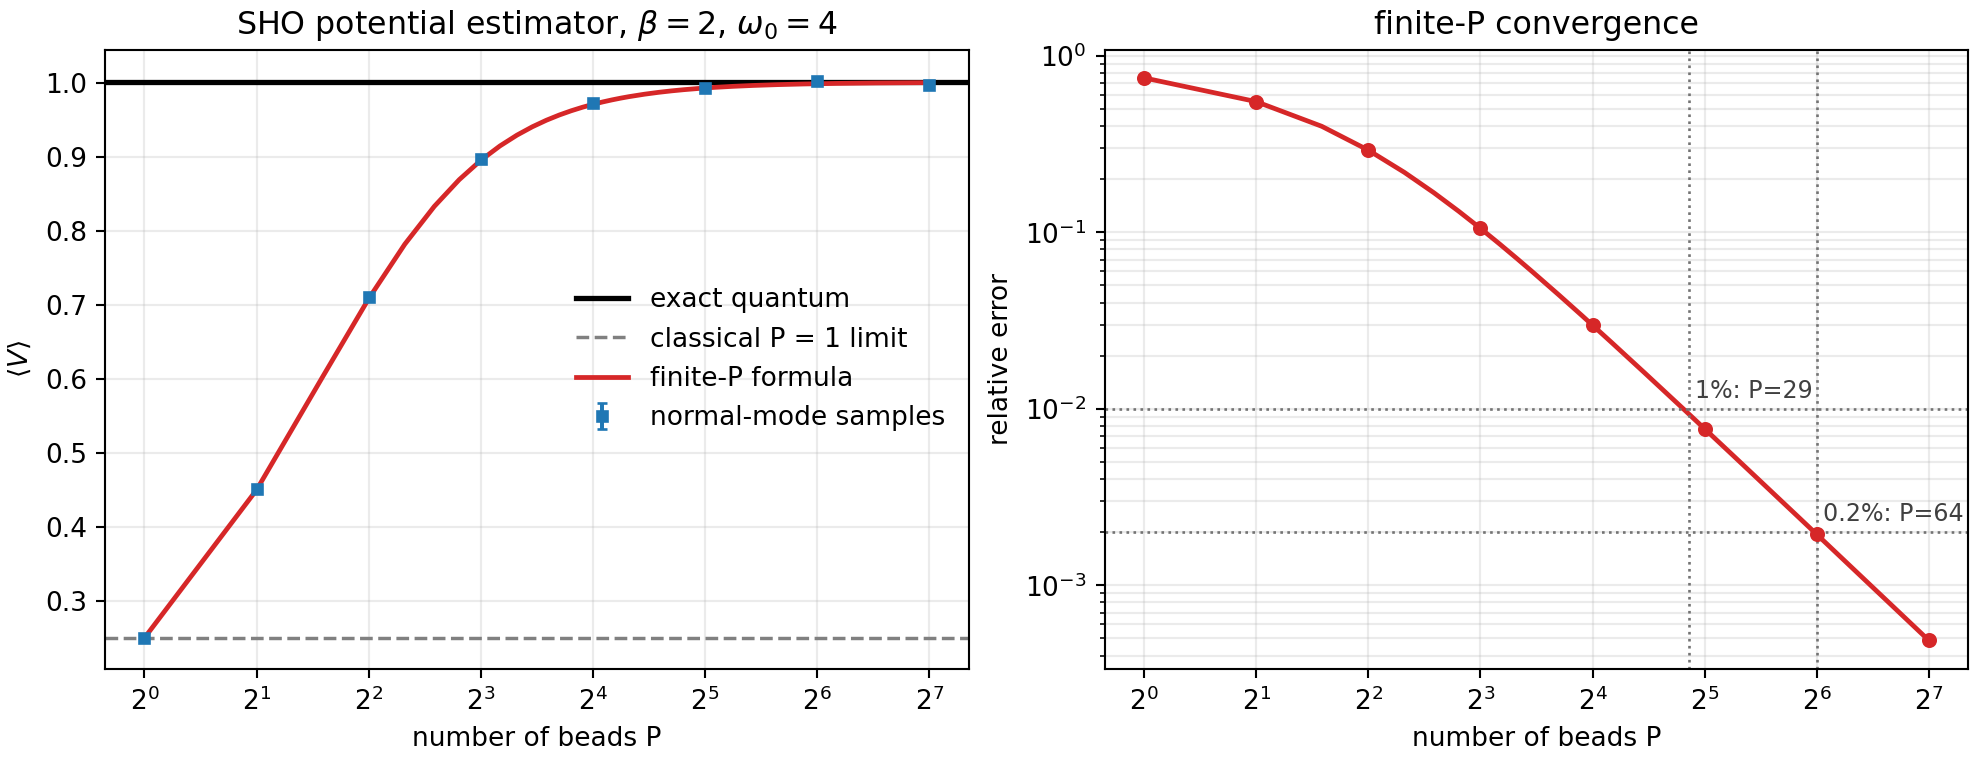

Data behind this chart, as committed beside it:
P, finite_potential, sampled_potential, two_sigma_error, relative_error
1, 0.25, 0.2494, 0.002884, 7.5016767507e-01
2, 0.45, 0.4513, 0.003668, 5.5030181512e-01
4, 0.7083, 0.7102, 0.00424, 2.9214174602e-01
8, 0.8952, 0.8969, 0.004234, 1.0536234119e-01
16, 0.9708, 0.9722, 0.004133, 2.9802530167e-02
32, 0.993, 0.9926, 0.004086, 7.7082066808e-03
64, 0.9987, 1.003, 0.004093, 1.9439309635e-03
128, 1, 0.9976, 0.004115, 4.8705055338e-04
